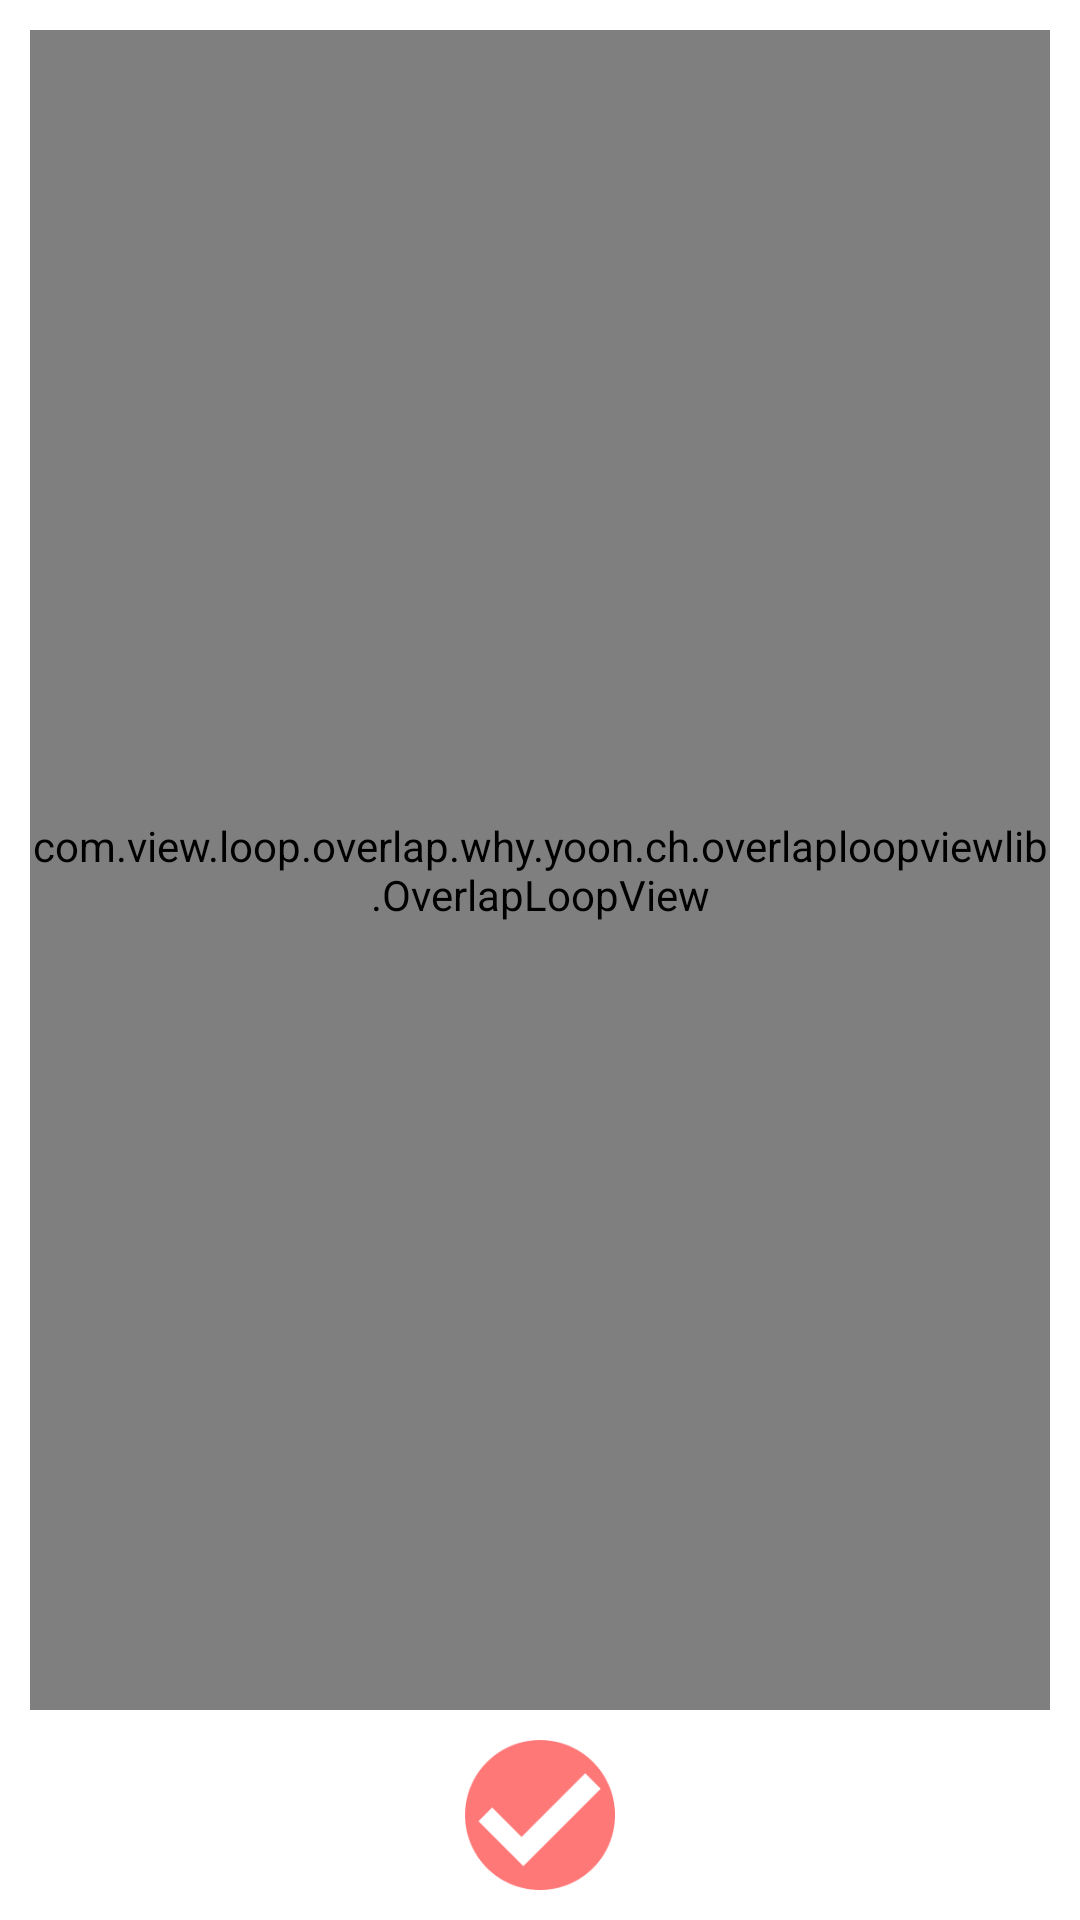

Write the Android layout XML for this screen, with the resource values it uses.
<!-- AndroidManifest.xml: application theme AppBaseTheme -->
<!-- res/layout/activity_menu_select.xml -->
<?xml version="1.0" encoding="utf-8"?>
<layout xmlns:tools="http://schemas.android.com/tools"
    xmlns:android="http://schemas.android.com/apk/res/android"
    xmlns:app="http://schemas.android.com/apk/res-auto">

    <data>

        <variable
            name="presenter"
            type="com.aone.menurandomchoice.views.menuselect.MenuSelectContract.Presenter"/>

    </data>

    <androidx.constraintlayout.widget.ConstraintLayout
        android:layout_width="match_parent"
        android:layout_height="match_parent"
        android:orientation="vertical"
        android:clipToPadding="false"
        android:background="@color/white"
        android:clipChildren="false">

        <ImageButton
            android:id="@+id/activity_menu_select_btn"
            android:layout_width="50dp"
            android:layout_height="50dp"
            android:layout_marginBottom="@dimen/middle_margin"
            android:layout_weight="0"
            android:background="@drawable/item_menu_select_ok_selector"
            android:clickable="true"
            android:focusable="true"
            android:onClick="@{() -> presenter.handlingMenuSelectButtonClick()}"
            app:layout_constraintBottom_toBottomOf="parent"
            app:layout_constraintEnd_toEndOf="parent"
            app:layout_constraintStart_toStartOf="parent" />

        <com.view.loop.overlap.why.yoon.ch.overlaploopviewlib.OverlapLoopView
            android:id="@+id/activity_menu_select_overlap_view"
            android:layout_width="match_parent"
            android:layout_height="0dp"
            android:layout_marginLeft="@dimen/middle_margin"
            android:layout_marginTop="@dimen/middle_margin"
            android:layout_marginRight="@dimen/middle_margin"
            android:layout_marginBottom="@dimen/middle_margin"
            app:layout_constraintBottom_toTopOf="@+id/activity_menu_select_btn"
            app:layout_constraintEnd_toEndOf="parent"
            app:layout_constraintStart_toStartOf="parent"
            app:layout_constraintTop_toTopOf="parent"/>

    </androidx.constraintlayout.widget.ConstraintLayout>

</layout>
<!-- resources referenced by this layout -->
<resources>
  <color name="white">#FFFFFF</color>
  <dimen name="middle_margin">10dp</dimen>
  <!-- drawable item_menu_select_ok_selector (drawable) -->
  <?xml version="1.0" encoding="utf-8"?>
  <selector xmlns:android="http://schemas.android.com/apk/res/android">
  
      <item
          android:state_pressed="true"
          android:drawable="@drawable/ic_ok_press">
      </item>
  
      <item
          android:state_pressed="false"
          android:drawable="@drawable/ic_ok_not_press">
      </item>
  
  
  
  </selector>
  <style name="AppBaseTheme" parent="Theme.AppCompat.Light">
          <item name="colorPrimary">@color/white</item>
          <item name="colorPrimaryDark">@color/black</item>
          <item name="android:actionBarStyle">@style/MyActionBarStyle</item>
      </style>
  <!-- drawable ic_ok_press: png bitmap (drawable, 4112 bytes) -->
  <!-- drawable ic_ok_not_press: png bitmap (drawable, 2553 bytes) -->
  <color name="black">#000000</color>
  <style name="MyActionBarStyle" parent="@style/Widget.AppCompat.Light.ActionBar">
          <item name="android:titleTextStyle">@style/MyActionBarTextStyle</item>
      </style>
  <style name="MyActionBarTextStyle" parent="@style/TextAppearance.AppCompat.Widget.ActionBar.Title">
          <item name="android:textColor">@color/black</item>
      </style>
</resources>
